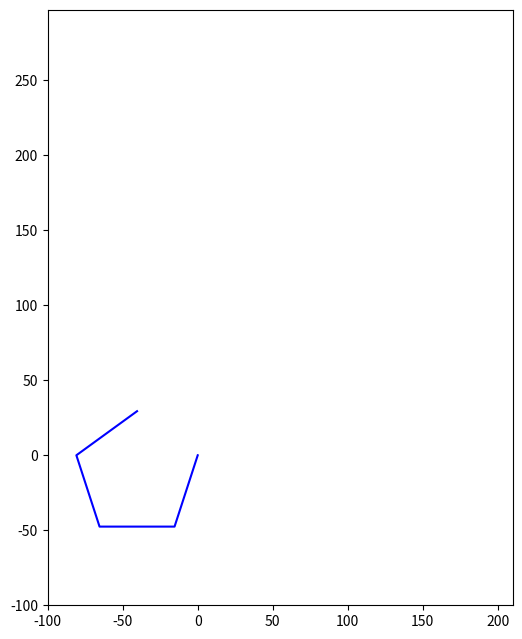

Recreate this plot in Python.
# -*- coding:utf-8 -*-
# title           :
# description     :
# author          :Python超人/三月三提供
# date            :2024-05-01
# link            :https://gitee.com/march3
# python_version  :3.9
# ==============================================================================
import math


class 多边形工具:
    @staticmethod
    def 顶点数去重(顶点):
        """

        :param 顶点:
        :return:
        """
        pt_s, pt_e = 顶点[0], 顶点[-1]
        if pt_s[0] == pt_e[0] and pt_s[1] == pt_e[1]:
            顶点 = 顶点[:-1]
        return 顶点

    @staticmethod
    def 获取顶点数(顶点):
        """

        :param 顶点:
        :return:
        """
        顶点 = 多边形工具.顶点数去重(顶点)
        p_num = len(顶点)
        return p_num

    @staticmethod
    def 获取中心点(顶点):
        """
        找中心点
        :param 顶点:
        :return:
        """
        p_num = 多边形工具.获取顶点数(顶点)

        x = sum(point[0] for point in 顶点) / p_num
        y = sum(point[1] for point in 顶点) / p_num

        return x, y

    @staticmethod
    def 获取形状起始点(顶点):
        """
        找中心点
        :param 顶点:
        :return:
        """
        p_num = 多边形工具.获取顶点数(顶点)

        x = min(point[0] for point in 顶点)
        y = min(point[1] for point in 顶点)

        return x, y

    @staticmethod
    def 获取形状结束点(顶点):
        """
        找中心点
        :param 顶点:
        :return:
        """
        p_num = 多边形工具.获取顶点数(顶点)

        x = max(point[0] for point in 顶点)
        y = max(point[1] for point in 顶点)

        return x, y

    # @staticmethod
    # def 计算下个顶点(顶点1, 顶点2, 形状的顶点总数, 方向=1):
    #     x1, y1 = 顶点1
    #     x2, y2 = 顶点2
    #     # Calculate distance between two points
    #     distance = math.sqrt((x2 - x1) ** 2 + (y2 - y1) ** 2)
    #     # Calculate angle between two points
    #     angle = math.atan2(y2 - y1, x2 - x1)
    #     angle = angle + 2 * math.pi / 形状的顶点总数
    #     # print(angle)
    #     # Calculate coordinates of the other three vertices
    #     x3 = x2 + distance * math.cos(angle * 方向)
    #     y3 = y2 + distance * math.sin(angle * 方向)
    #
    #     return x3, y3

    @staticmethod
    def 计算下个顶点(顶点1, 顶点2, 形状的顶点总数, 方向=1):
        if 方向 >= 0:
            方向 = 1
        else:
            方向 = -1
        x1, y1 = 顶点1
        x2, y2 = 顶点2
        # Calculate distance between two points
        distance = math.sqrt((x2 - x1) ** 2 + (y2 - y1) ** 2)
        # Calculate angle between two points
        angle = math.atan2(y2 - y1, x2 - x1)
        angle += 方向 * 2 * math.pi / 形状的顶点总数
        # Calculate coordinates of the other three vertices
        x3 = x2 + distance * math.cos(angle)
        y3 = y2 + distance * math.sin(angle)
        return x3, y3

    @staticmethod
    def 计算缩放顶点(顶点, 缩放):
        if 缩放 == 1:
            return 顶点
        # 计算多边形的中心点
        center_x = sum([vertex[0] for vertex in 顶点]) / len(顶点)
        center_y = sum([vertex[1] for vertex in 顶点]) / len(顶点)

        # 将多边形平移到原点
        translated_vertices = [(vertex[0] - center_x, vertex[1] - center_y) for vertex in 顶点]

        # 缩放多边形
        scaled_vertices = [(vertex[0] * 缩放, vertex[1] * 缩放) for vertex in translated_vertices]

        # 将多边形平移回原来的位置
        final_vertices = [(vertex[0] + center_x, vertex[1] + center_y) for vertex in scaled_vertices]
        if len(顶点) != len(final_vertices):
            final_vertices += (final_vertices[-1][0], final_vertices[-1][1])
        return final_vertices

    @staticmethod
    def 找点(当前点, 角度, 距离):
        x_a, y_a = 当前点
        # 将角度从度转换为弧度
        angle_rad = -math.radians(角度)

        # 使用极坐标到直角坐标的转换公式
        x_b = x_a + 距离 * math.cos(angle_rad)
        y_b = y_a + 距离 * math.sin(angle_rad)

        # 返回点B的坐标
        return x_b, y_b

    @staticmethod
    def 找多边形的顶点(顶点A, 顶点B, 顶点总数, 方向=-1):
        if 顶点总数 < 3:
            err_msg = "顶点总数，必须大于等于3"
            raise Exception(err_msg)
        p1, p2 = 顶点A, 顶点B
        pts = [p1, p2]
        for i in range(顶点总数 - 2):
            p3 = 多边形工具.计算下个顶点(p1, p2, 顶点总数, 方向=方向)
            pts.append(p3)
            p1, p2 = p2, p3
        return pts

    @staticmethod
    def 根据正多边形边长计算外接圆半径(边长: float, n: int):
        """
        根据正多边形的边长和边数计算边到中心的距离（外接圆半径）。
        @param 边长: 正多边形的边长
        @param n: 正多边形的边数
        @return: 边到中心的距离（外接圆半径）
        """
        return 边长 / (2 * math.sin(math.pi / n))

    @staticmethod
    def 根据正多边形内接圆半径计算边长(内接圆半径, n):
        """
        根据正多边形内接圆半径和边数计算边长
        @param 内接圆半径:  正多边形内接圆半径，正多边形的边到中心的距离
        @param n: 正多边形的边数
        @return: 正多边形的边长
        """
        central_angle = 2 * math.pi / n  # 中心角（弧度制）
        return 2 * 内接圆半径 * math.tan(central_angle / 2)

    @staticmethod
    def 根据正多边形外接圆半径计算边长(外接圆半径: float, n: int):
        """
        根据正多边形的边到中心的距离（外接圆半径）和边数计算边长。
        @param 外接圆半径: 正多边形外接圆半径，正多边形的角到中心的距离
        @param n: 正多边形的边数
        @return: 正多边形的边长
        """
        return 2 * 外接圆半径 * math.sin(math.pi / n)


if __name__ == '__main__':
    import matplotlib.pyplot as plt
    plt.figure(figsize=(6, 8), dpi=400)
    点1 = (0, 0)
    角度 = 108
    距离 = 50
    # 点2 = 多边形工具.找点(点1, 角度, 距离)

    点2 = 多边形工具.找点(点1, 角度, 距离)

    # plt.plot([点1[0], 点3[0]], [点1[1], 点3[1]], 'b-')
    #
    # plt.plot([点1[0], 点2[0]], [点1[1], 点2[1]], 'r-')
    # 顶点总数 = 12
    # 点3 = 多边形工具.计算下个顶点(点1, 点2, 顶点总数)
    # 点4 = 多边形工具.计算下个顶点(点2, 点3, 顶点总数)
    # 点5 = 多边形工具.计算下个顶点(点3, 点4, 顶点总数)
    # 点6 = 多边形工具.计算下个顶点(点4, 点5, 顶点总数)
    pts = 多边形工具.找多边形的顶点(点1, 点2, 5)
    x, y = zip(*pts)
    plt.plot(x, y, 'b-')

    # print(点2, 点3)

    # 设置坐标轴范围，确保五边形完全可见
    plt.xlim(-100, 210)
    plt.ylim(-100, 297)
    # 设置坐标轴为等比例，这样五边形看起来就不会是椭圆形
    plt.gca().set_aspect('equal', adjustable='box')
    # 显示图形
    plt.show()
